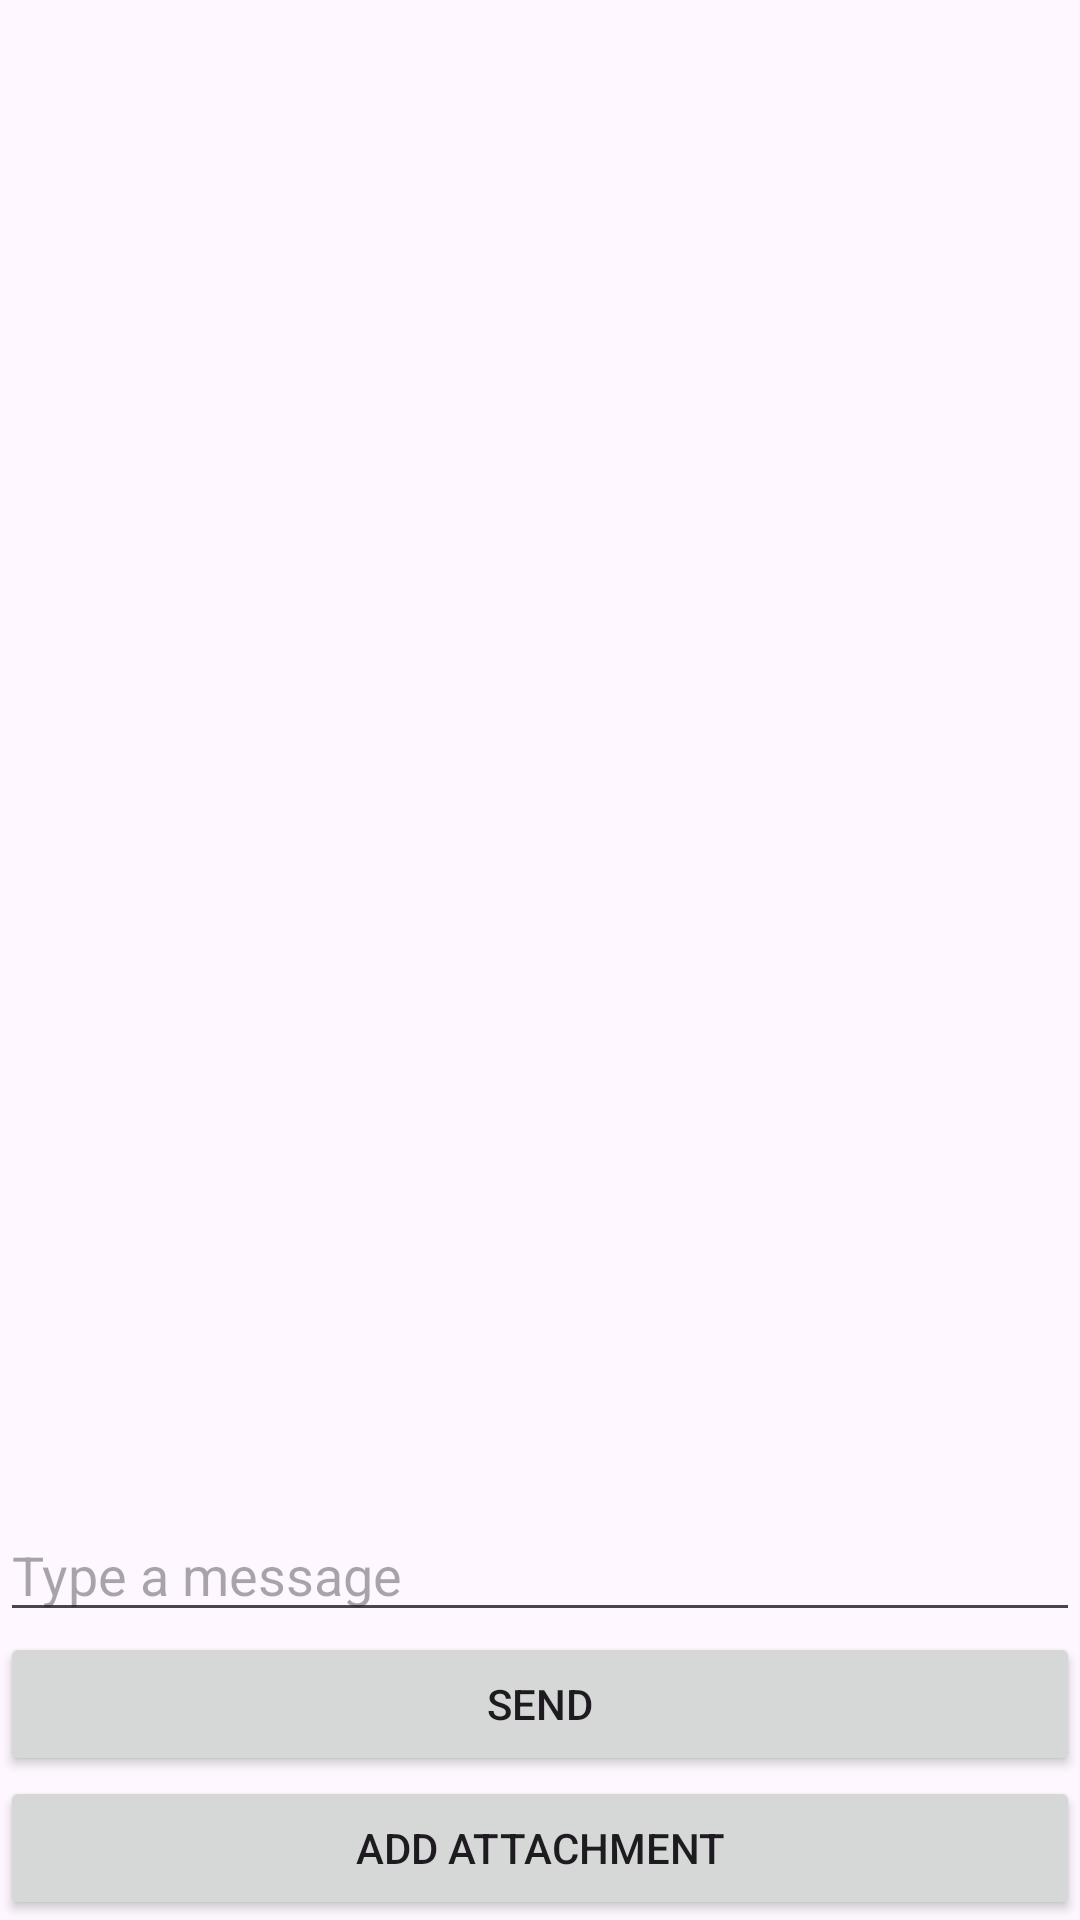

Reconstruct the res/layout file that produces this screen, plus the resources it refers to.
<!-- AndroidManifest.xml: application theme Theme.MsgAppMongoDB -->
<!-- res/layout/activity_chat.xml -->
<androidx.constraintlayout.widget.ConstraintLayout xmlns:android="http://schemas.android.com/apk/res/android"
    xmlns:app="http://schemas.android.com/apk/res-auto"
    xmlns:tools="http://schemas.android.com/tools"
    android:id="@+id/main"
    android:layout_width="match_parent"
    android:layout_height="match_parent"
    tools:context=".Activity.ChatActivity">

    <LinearLayout
        android:layout_width="match_parent"
        android:layout_height="match_parent"
        android:orientation="vertical">

        
        <ListView
            android:id="@+id/messageListView"
            android:layout_width="match_parent"
            android:layout_height="0dp"
            android:layout_weight="1"/>

        
        <EditText
            android:id="@+id/messageEditText"
            android:layout_width="match_parent"
            android:layout_height="wrap_content"
            android:hint="Type a message"/>

        
        <Button
            android:id="@+id/sendMessageButton"
            android:layout_width="match_parent"
            android:layout_height="wrap_content"
            android:text="Send"/>

        
        <Button
            android:id="@+id/addAttachmentButton"
            android:layout_width="match_parent"
            android:layout_height="wrap_content"
            android:text="Add Attachment"/>

    </LinearLayout>


</androidx.constraintlayout.widget.ConstraintLayout>
<!-- resources referenced by this layout -->
<resources>
  <style name="Theme.MsgAppMongoDB" parent="Base.Theme.MsgAppMongoDB" />
  <style name="Base.Theme.MsgAppMongoDB" parent="Theme.Material3.DayNight.NoActionBar">
          
          
      </style>
</resources>
